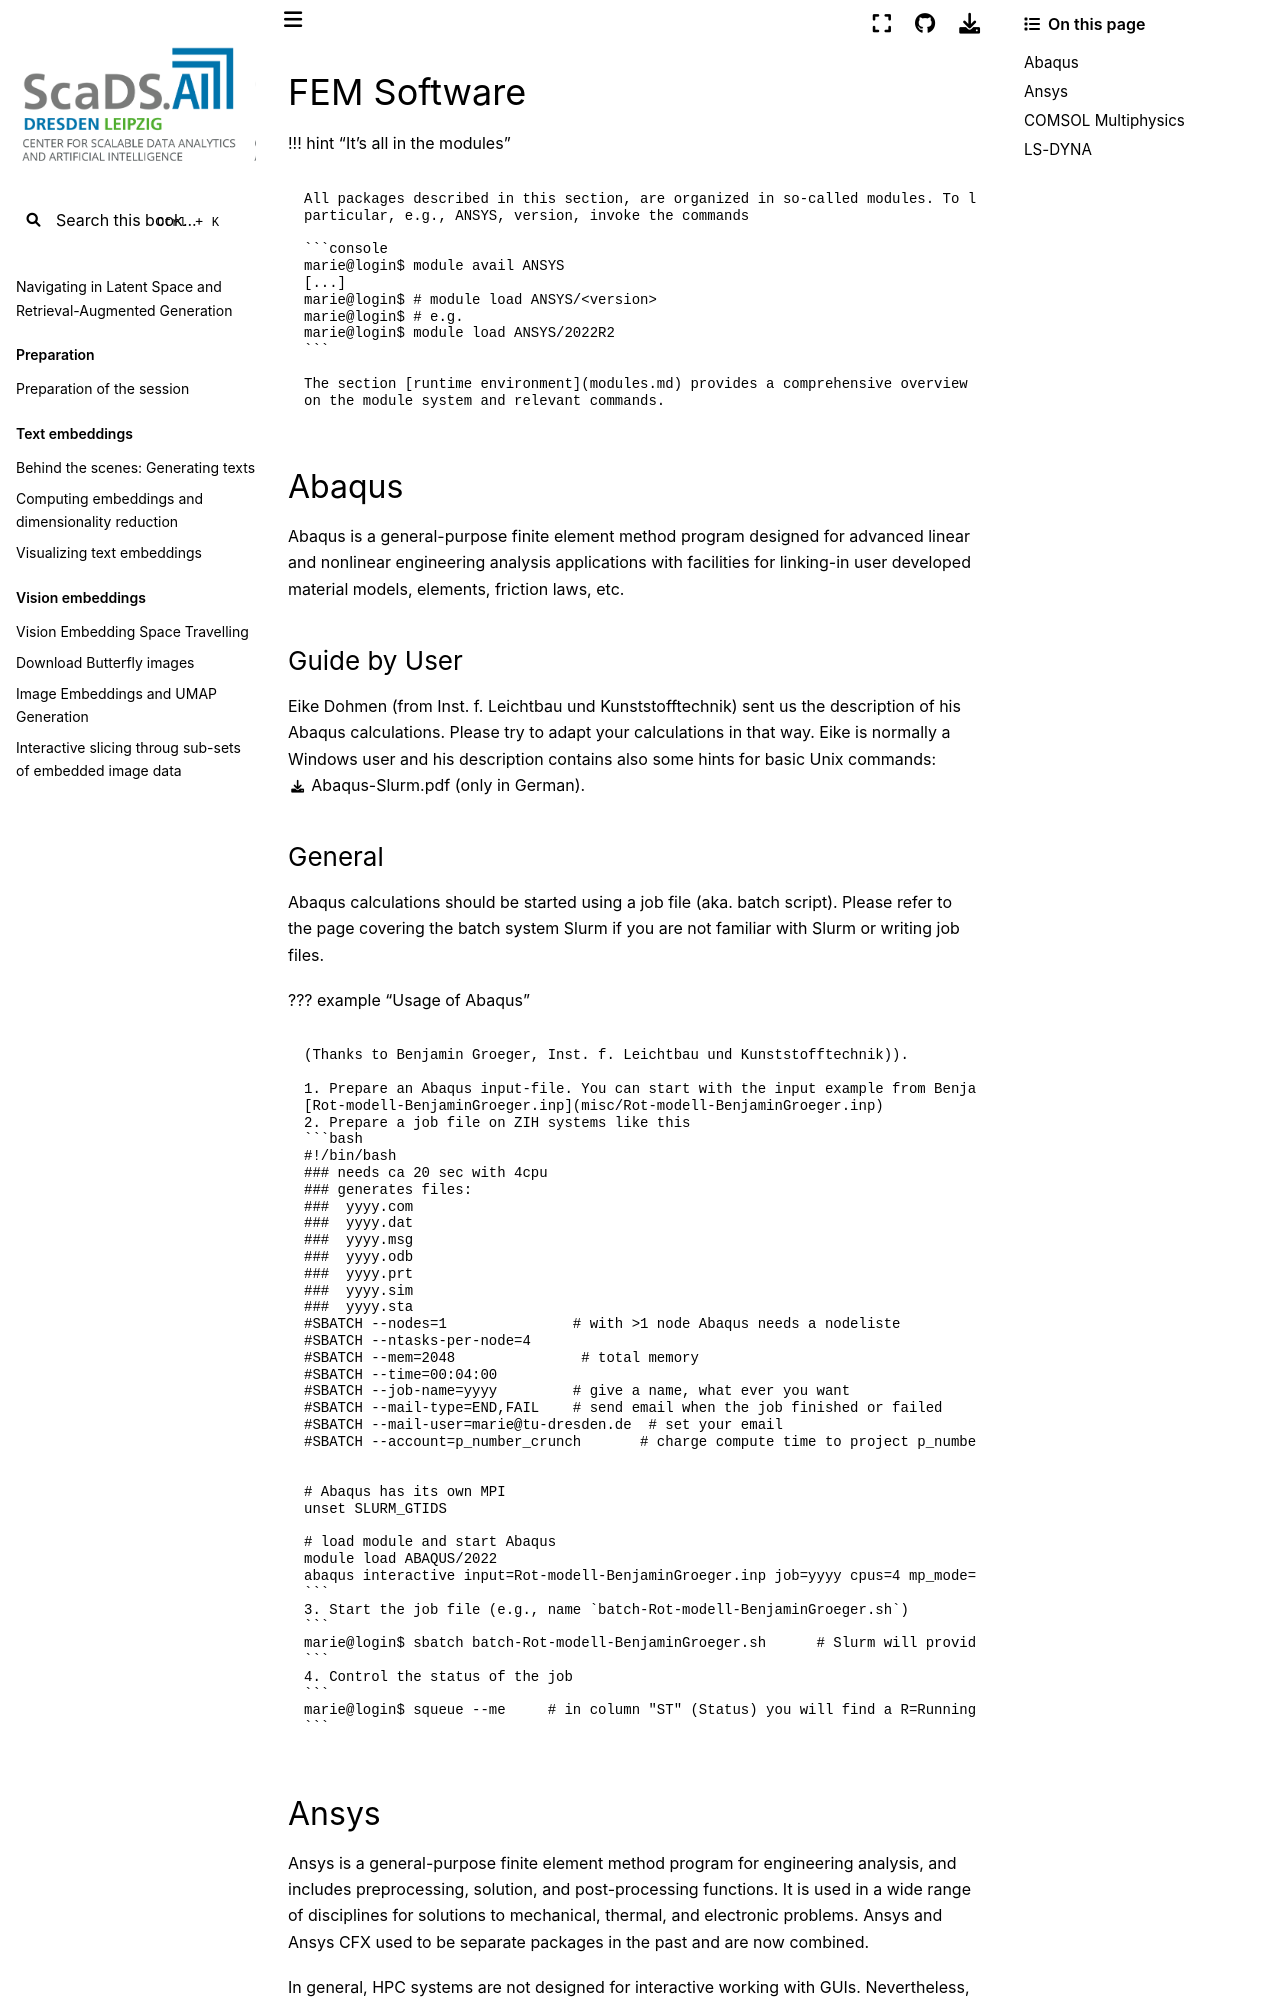

repository: ScaDS/rag-2026 · page: 04_rag_advanced/hpc-compendium/doc.zih.tu-dresden.de/docs/software/fem_software.html · generator: jekyll

# FEM Software

!!! hint "It's all in the modules"

    All packages described in this section, are organized in so-called modules. To list the available versions of a package and load a
    particular, e.g., ANSYS, version, invoke the commands

    ```console
    marie@login$ module avail ANSYS
    [...]
    marie@login$ # module load ANSYS/<version>
    marie@login$ # e.g.
    marie@login$ module load ANSYS/2022R2
    ```

    The section [runtime environment](modules.md) provides a comprehensive overview
    on the module system and relevant commands.

## Abaqus

[Abaqus](https://www.3ds.com/de/produkte-und-services/simulia/produkte/abaqus/) is a general-purpose
finite element method program designed for advanced linear and nonlinear engineering analysis
applications with facilities for linking-in user developed material models, elements, friction laws,
etc.

### Guide by User

Eike Dohmen (from Inst. f. Leichtbau und Kunststofftechnik) sent us the description of his
Abaqus calculations. Please try to adapt your calculations in that way. Eike is normally a
Windows user and his description contains also some hints for basic Unix commands:
[Abaqus-Slurm.pdf (only in German)](misc/abaqus-slurm.pdf).
